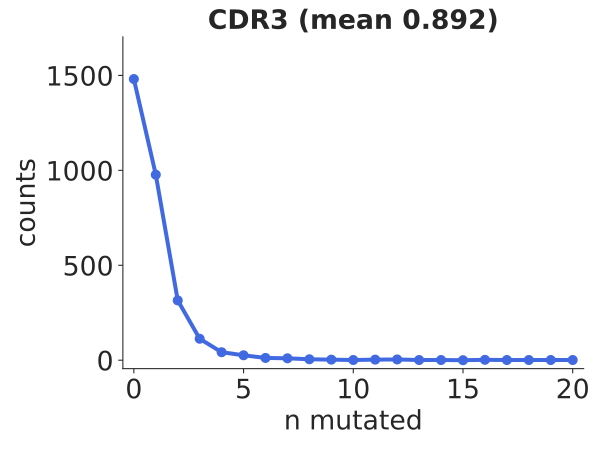

Values plotted in this chart, from the file beside it:
bin_low_edge, contents, binlabel, error
-1.5, 0.0, , 0.0
-0.5, 1481, , 38.48
0.5, 977.0, , 31.26
1.5, 315.0, , 17.75
2.5, 113.0, , 10.63
3.5, 42.0, , 6.481
4.5, 26.0, , 5.099
5.5, 12.0, , 3.464
6.5, 10.0, , 3.162
7.5, 5.0, , 2.236
8.5, 3.0, , 1.732
9.5, 1.0, , 1.0
10.5, 3.0, , 1.732
11.5, 4.0, , 2.0
12.5, 1.0, , 1.0
13.5, 1.0, , 1.0
14.5, 0.0, , 0.0
15.5, 2.0, , 1.414
16.5, 1.0, , 1.0
17.5, 1.0, , 1.0
18.5, 1.0, , 1.0
19.5, 1.0, , 1.0
20.5, 0.0, , 0.0
